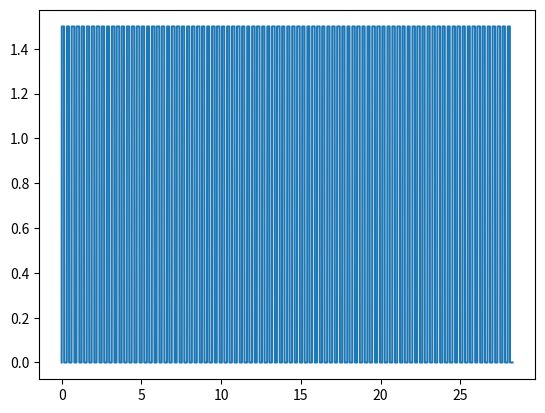

Recreate this plot in Python. (Note: this script raises an exception after producing the figure.)
import matplotlib.pyplot as plt
import numpy as np 

wm = 5 # sin wave's frequency
m = 4 # f_c = m f_m, m in n
wc = m * wm # triangular wave's frequency 

ac = 1 # sin wave's amplitude
mf = 0.1 # ac = mf am, mf < 1
am = mf * ac 

def carrier(a, w, t): # triangular wave
    return (a)-(2*a/(np.pi)*np.arccos(np.cos(w*t -(np.pi/2))))

def modulating(a, w, t): # sin wave
    return a*np.sin(w*t)

def great(t):
    if (carrier(ac, wc, t) > modulating(am, wm, t) ):
        return 1.5
    else:
        return 0

h = 0.01
t = np.linspace(0, 9*np.pi, int(9*np.pi/h))
out = [great(_) for _ in t]

#y = np.linspace(-1.1, 1.6, 100)
#x = np.linspace(0, 0, 100)

'''
maybe_period = np.linspace(0, 5*np.pi, int(5*np.pi/h))
for i in maybe_period:
    isperiod = 1
    for x in range(0, int(5*np.pi/h)):
        if abs(out[x] - out[x + int(i*h)]) < 1e-4:
            isperiod = 0
            break
    if (isperiod == 1):
        print("Period is ", i)
'''

# Function to calculate the period by checking for repeating values within a tolerance
def find_period(signal, threshold=1e-4):
    for period in range(0, int(2*np.pi/(5*h))+1):  # Loop through possible period lengths
        is_periodic = True
        '''if period == int(2*np.pi/h):
                print("Value period I will be analysing, ", period)'''
        for i in range(0, int(2*np.pi/(5*h))):  # Check if the waveform repeats within tolerance
            
            '''if i < 10 and period == int(2*np.pi/h):
                print("out[i] = ", signal[i], " out[period + i] = ", signal[period + i])'''
            if abs(signal[i] - signal[i + period]) > threshold and signal[i] == signal [i+1]:
                '''if(period == int(2*np.pi/h)):
                    print("Value of i it breaks at is, ", i)'''
                is_periodic = False
                break
        if is_periodic:
            print("Period is: ", period/100)
            #return period
    return None  # If no period found

find_period(out)

plt.figure()
plt.plot(t, out, label = 'PWM output')
plt.plot(t, modulating(Am, wm, t), label = 'modulating signal')
plt.plot(t, carrier(Ac, wc, t), label = 'carrier signal')
#plt.plot(x, y, color = 'red')
plt.legend()
plt.grid(True)
plt.show()
